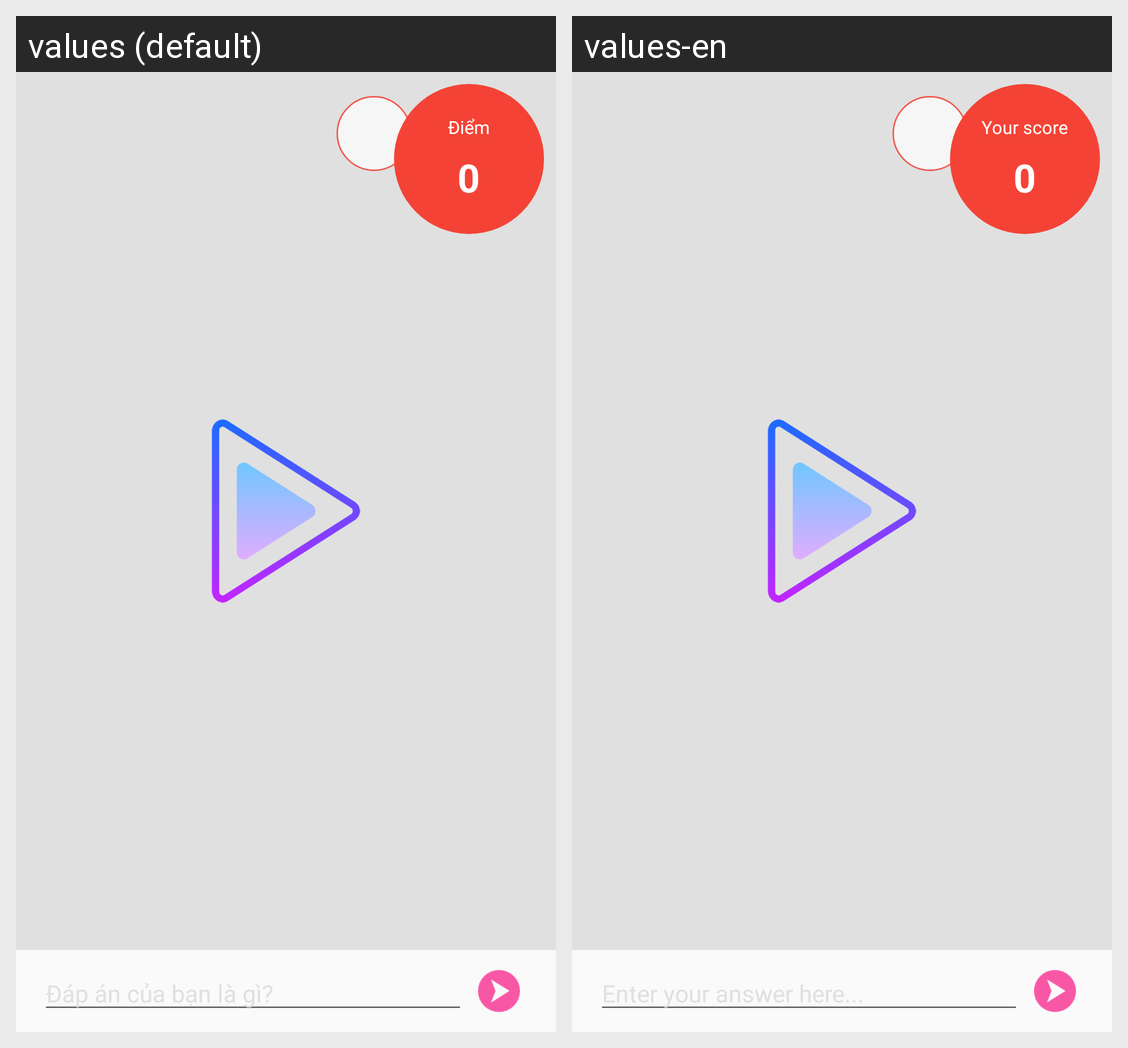

Here is an Android app screen in its default locale and in the app's own translations. Write out the translated-string differences for the strings that appear on this screen.
Android screen res/layout/fragment_listening_quiz.xml rendered under 2 locales, left to right: values (default), values-en. Device: Nexus 5 (rendered at 1080×1920; each locale shown at half size, 540×960, under a caption strip naming it); theme AppTheme.Red.
Strings drawn on this screen, with the default value and each locale's value (text and hints the layout hard-codes, and strings that could not be matched under every locale, appear in the picture but are not listed):

quiz_submit_hint
  values: Đáp án của bạn là gì?
  values-en: Enter your answer here...

your_score_text
  values: Điểm
  values-en: Your score
